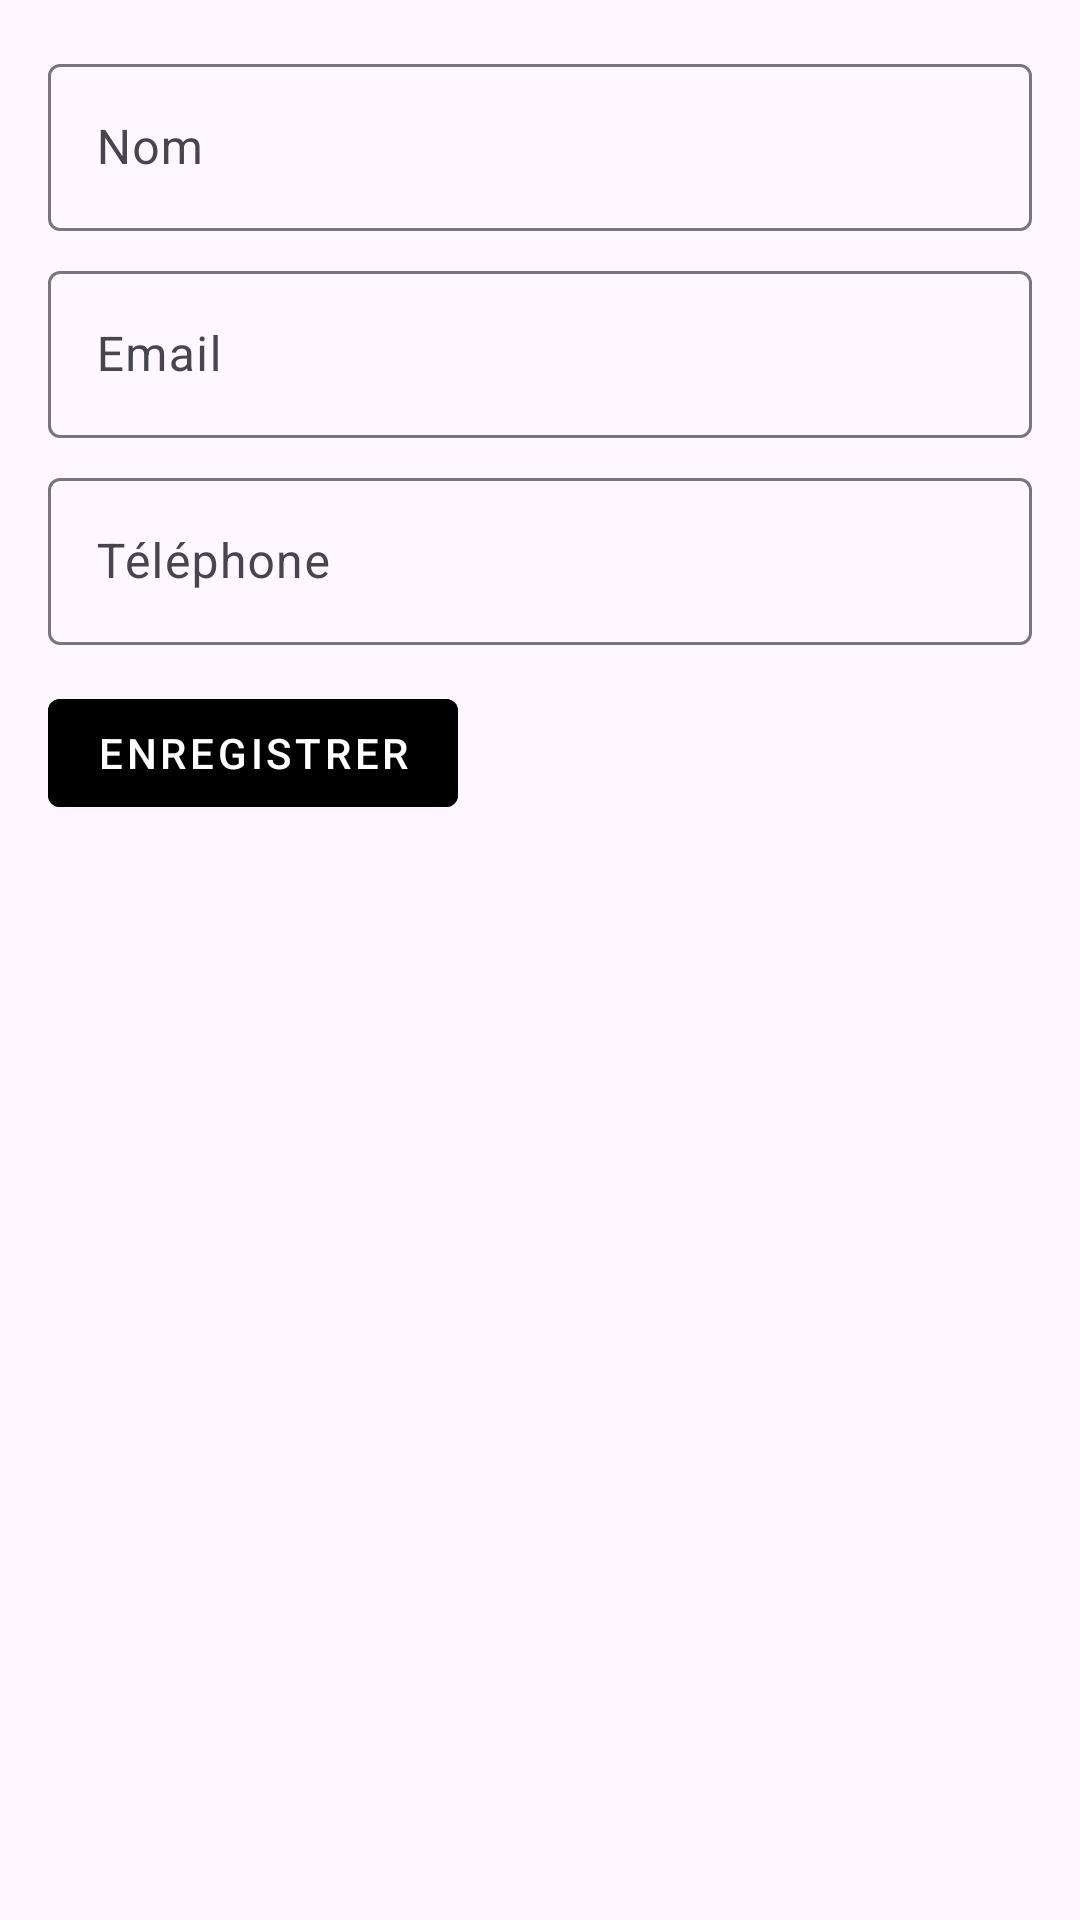

Produce the Android XML layout that renders to this screen, including the resource entries it uses.
<!-- AndroidManifest.xml: application theme Theme.Project -->
<!-- res/layout/fragment_edit_profile.xml -->
<?xml version="1.0" encoding="utf-8"?>
<ScrollView xmlns:android="http://schemas.android.com/apk/res/android"
    xmlns:app="http://schemas.android.com/apk/res-auto"
    android:layout_width="match_parent"
    android:layout_height="match_parent">

    <LinearLayout
        android:orientation="vertical"
        android:padding="16dp"
        android:layout_width="match_parent"
        android:layout_height="wrap_content">

        <com.google.android.material.textfield.TextInputLayout
            android:layout_width="match_parent"
            android:layout_height="wrap_content"
            android:hint="Nom">

            <com.google.android.material.textfield.TextInputEditText
                android:id="@+id/et_name"
                android:layout_width="match_parent"
                android:layout_height="wrap_content" />
        </com.google.android.material.textfield.TextInputLayout>

        <com.google.android.material.textfield.TextInputLayout
            android:layout_width="match_parent"
            android:layout_height="wrap_content"
            android:hint="Email"
            android:layout_marginTop="8dp">

            <com.google.android.material.textfield.TextInputEditText
                android:id="@+id/et_email"
                android:inputType="textEmailAddress"
                android:layout_width="match_parent"
                android:layout_height="wrap_content" />
        </com.google.android.material.textfield.TextInputLayout>

        <com.google.android.material.textfield.TextInputLayout
            android:layout_width="match_parent"
            android:layout_height="wrap_content"
            android:hint="Téléphone"
            android:layout_marginTop="8dp">

            <com.google.android.material.textfield.TextInputEditText
                android:id="@+id/et_phone"
                android:inputType="phone"
                android:layout_width="match_parent"
                android:layout_height="wrap_content" />
        </com.google.android.material.textfield.TextInputLayout>

        <com.google.android.material.button.MaterialButton
            android:id="@+id/btn_save_profile"
            android:layout_marginTop="12dp"
            android:layout_width="wrap_content"
            android:layout_height="wrap_content"
            style="@style/Widget.Button.Add"
            android:text="Enregistrer" />
    </LinearLayout>
</ScrollView>
<!-- resources referenced by this layout -->
<resources>
  <style name="Widget.Button.Add" parent="Widget.MaterialComponents.Button">
          <item name="android:backgroundTint">@color/green</item>
          <item name="android:textColor">@color/white</item>
          <item name="cornerFamily">rounded</item>
          <item name="cornerSize">8dp</item>
      </style>
  <style name="Theme.Project" parent="Base.Theme.Project" />
  <color name="white">#FFFFFFFF</color>
  <style name="Base.Theme.Project" parent="Theme.Material3.DayNight.NoActionBar">
          
          
      </style>
</resources>
